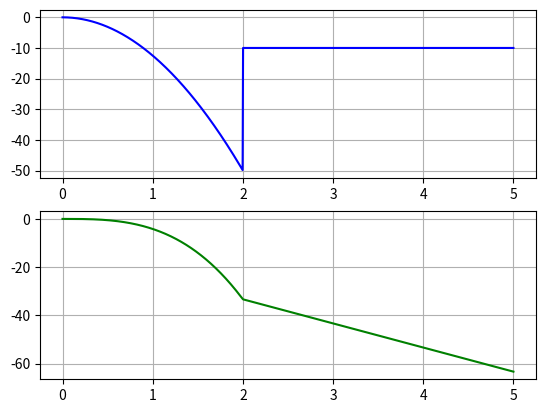

The matplotlib source for this figure:
# -*- coding: utf-8 -*-
"""
Created on Thu Jul 22 09:22:06 2021

[redacted]
"""

import numpy as np
import matplotlib.pyplot as plt
from matplotlib import cm


L = 5

x = np.linspace(0,L,1000)


# q_x =  ((-50/2)*((x**1) - ((x-2)**1)*(x>=2))) + (50*(x-2)**0)*(x>=2) + (40*(x-2)**-1)*(x>=2)
V_x = ((-25/2)*((x**2) - ((x-2)**2)*(x>=2))) + (50*(x-2)**1)*(x>=2) + (40*(x-2)**0)*(x>=2)
M_x = ((-25/6)*((x**3) - ((x-2)**3)*(x>=2))) + ((50/2)*(x-2)**2)*(x>=2) + (40*(x-2)**1)*(x>=2)


plt.close('all')

# plt.subplot(211)
# plt.plot(x,q_x,'r')
# plt.grid('on')
plt.subplot(211)
plt.plot(x,V_x,'b')
plt.grid('on')
plt.subplot(212)
plt.plot(x,M_x,'g')
plt.grid('on')